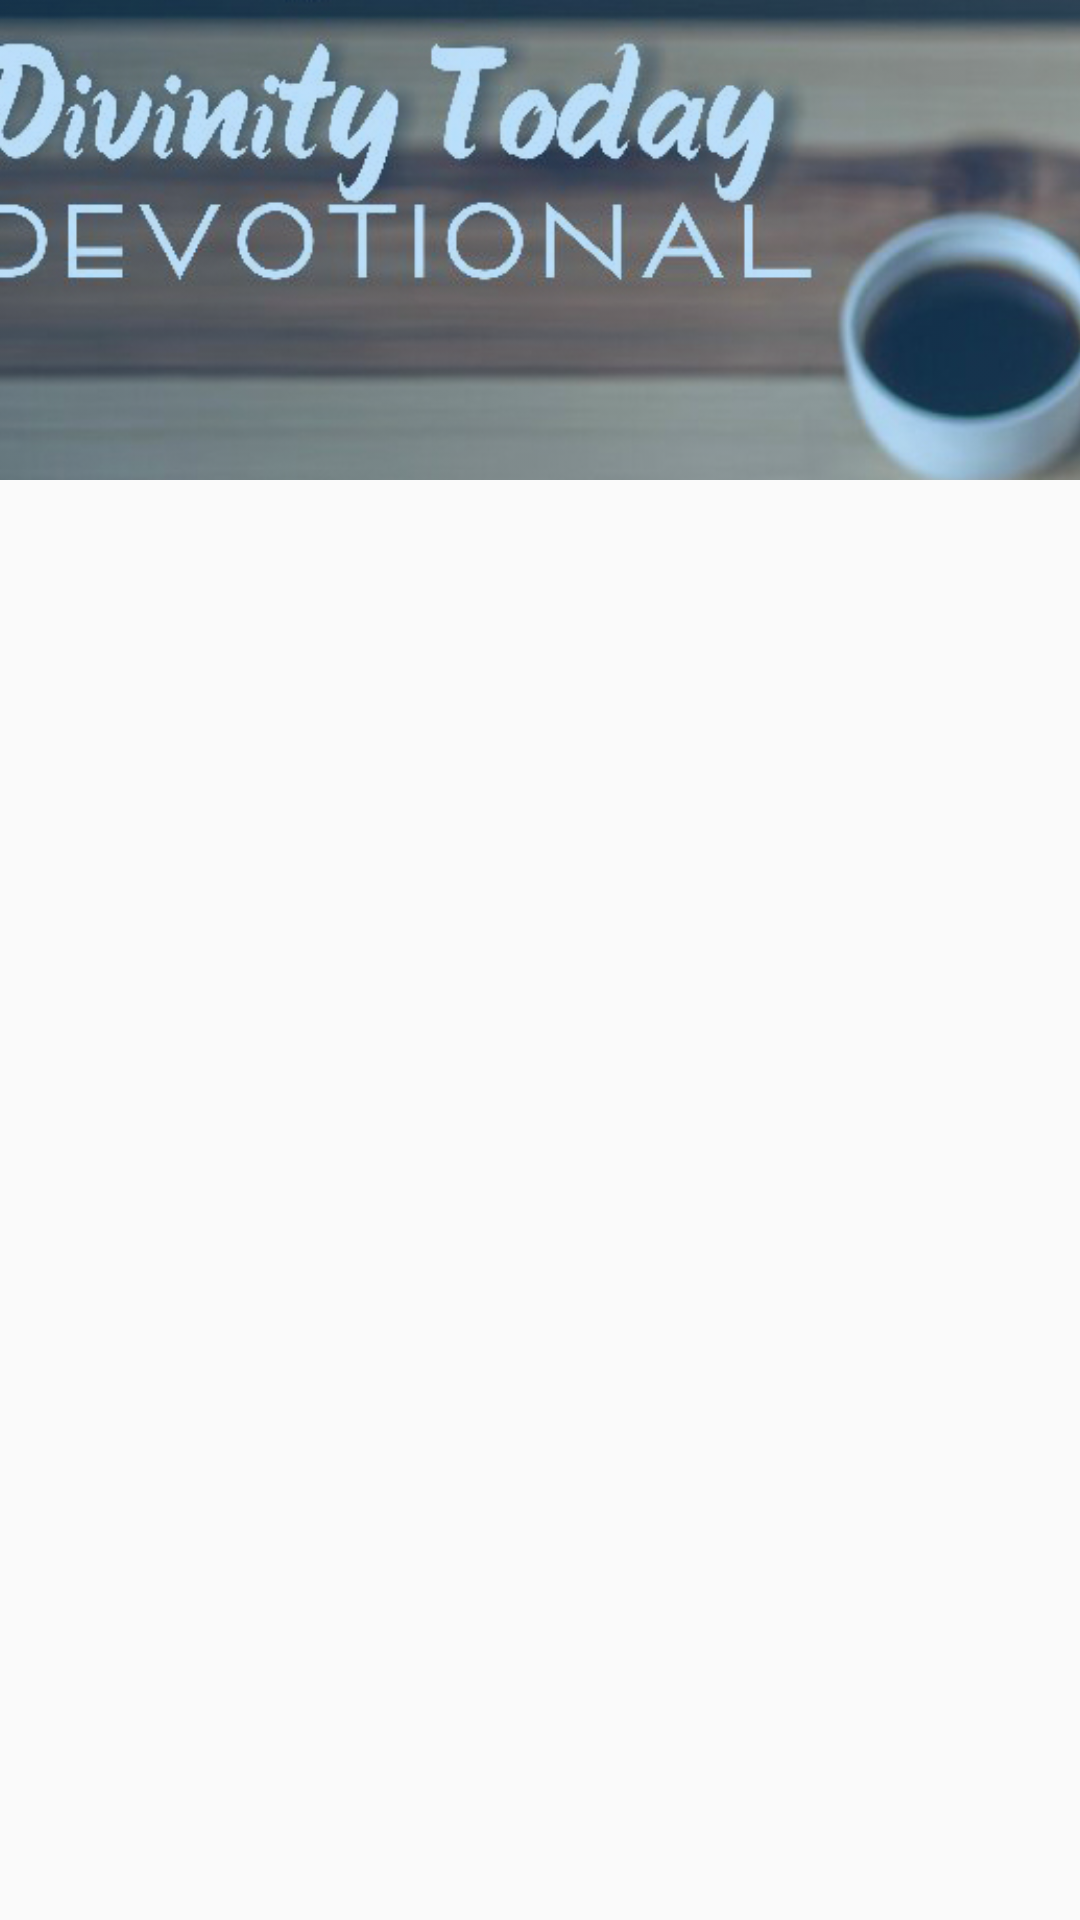

Write the Android layout XML for this screen, with the resource values it uses.
<!-- AndroidManifest.xml: application theme AppTheme -->
<!-- res/layout/activity_reader.xml -->
<?xml version="1.0" encoding="utf-8"?>
<LinearLayout
    xmlns:android="http://schemas.android.com/apk/res/android"
    xmlns:app="http://schemas.android.com/apk/res-auto"
    android:layout_width="match_parent"
    android:layout_height="match_parent"
    android:orientation="vertical">

    <FrameLayout
        android:layout_width="match_parent"
        android:layout_height="160dp"
        android:background="@color/colorPrimary">


        <ImageView
            android:id="@+id/backdrop"
            android:layout_width="match_parent"
            android:layout_height="160dp"
            android:alpha="0.7"
            android:scaleType="centerCrop"
            android:src="@mipmap/divinty_today_banner3"/>

        <ImageButton
            android:id="@+id/readerSave"
            android:layout_width="wrap_content"
            android:padding="6dp"
            android:layout_height="wrap_content"
            android:layout_gravity="end"
            android:background="?attr/selectableItemBackgroundBorderless"
            android:src="@drawable/ic_library_add_white_48dp"/>

        <LinearLayout
            android:layout_width="match_parent"
            android:layout_height="wrap_content"
            android:layout_gravity="bottom"
            android:orientation="vertical"
            android:padding="6dp">

            <TextView
                android:id="@+id/readerTitle"
                android:layout_width="wrap_content"
                android:layout_height="wrap_content"
                android:textColor="@color/white"
                android:textSize="22sp"
                android:textStyle="bold"/>

            <TextView
                android:id="@+id/readerDate"
                android:layout_width="wrap_content"
                android:layout_height="wrap_content"
                android:padding="4dp"
                android:textSize="25sp"/>
        </LinearLayout>
    </FrameLayout>

    <android.support.v4.widget.NestedScrollView
        android:layout_width="match_parent"
        android:layout_height="match_parent"
        android:orientation="vertical"
        android:padding="8dp"
        app:layout_behavior="@string/appbar_scrolling_view_behavior">

        <LinearLayout
            android:layout_width="match_parent"
            android:layout_height="match_parent"
            android:orientation="vertical">


            <TextView
                android:id="@+id/readerContent"
                android:layout_width="wrap_content"
                android:layout_height="wrap_content"
                android:padding="4dp"
                android:textSize="22sp"/>

        </LinearLayout>
    </android.support.v4.widget.NestedScrollView>

</LinearLayout>
<!-- resources referenced by this layout -->
<resources>
  <color name="colorPrimary">#2196f3</color>
  <!-- mipmap divinty_today_banner3: jpg bitmap (mipmap-nodpi, 127024 bytes) -->
  <style name="AppTheme" parent="Theme.AppCompat.Light.DarkActionBar">
          
          <item name="colorPrimary">@color/colorPrimary</item>
          <item name="colorPrimaryDark">@color/colorPrimaryDark</item>
          <item name="colorAccent">@color/colorAccent</item>
          <item name="windowActionBar">false</item>
          <item name="windowNoTitle">true</item>
      </style>
  <color name="colorPrimaryDark">#1565c0</color>
  <color name="colorAccent">#FF4081</color>
  <!-- not gathered from this repository: default colours our renderer supplied (Android Studio template values) -->
  <color name="white">#FFFFFFFF</color>
</resources>
